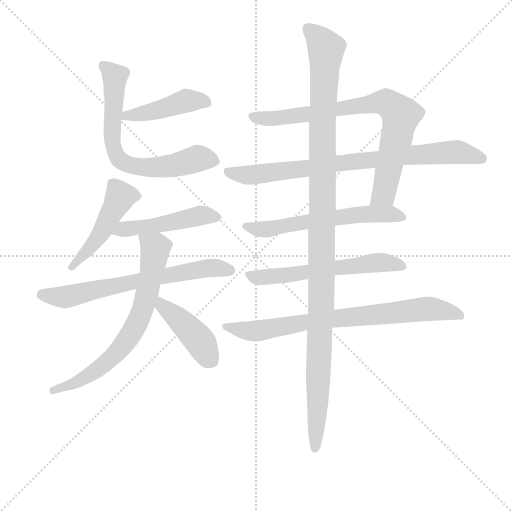
t = 0.00 s
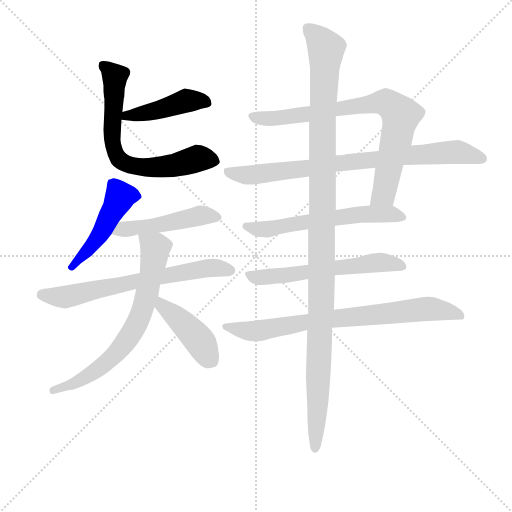
t = 2.06 s
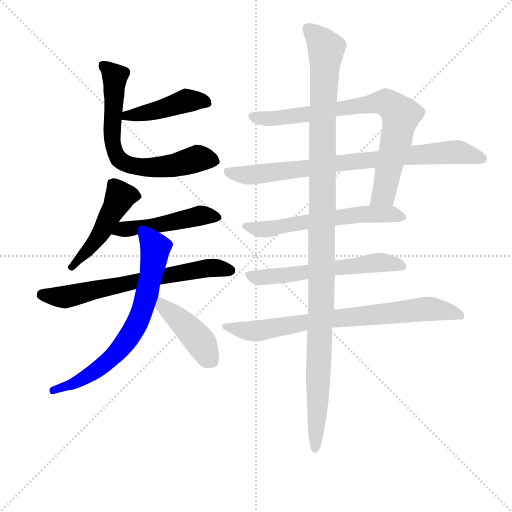
t = 4.12 s
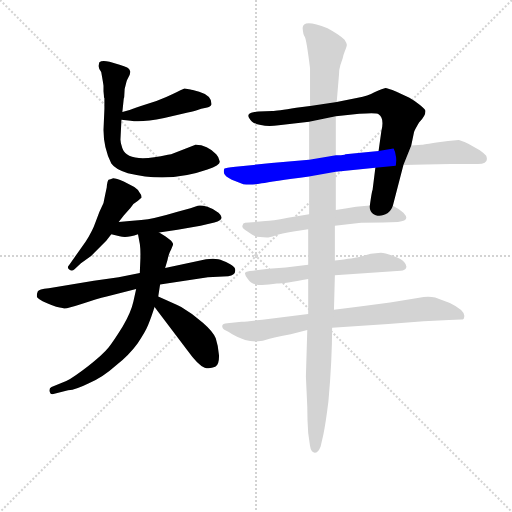
t = 6.18 s
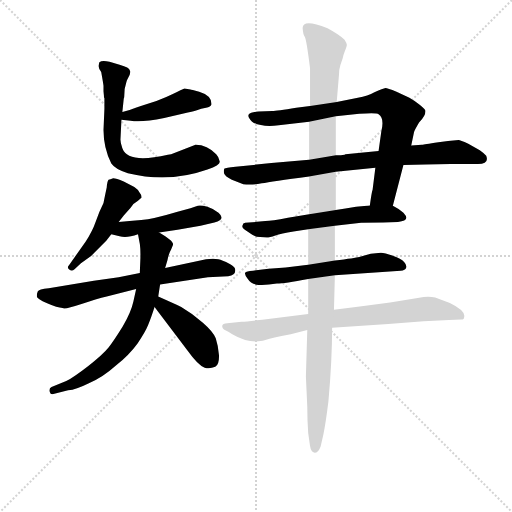
t = 8.24 s
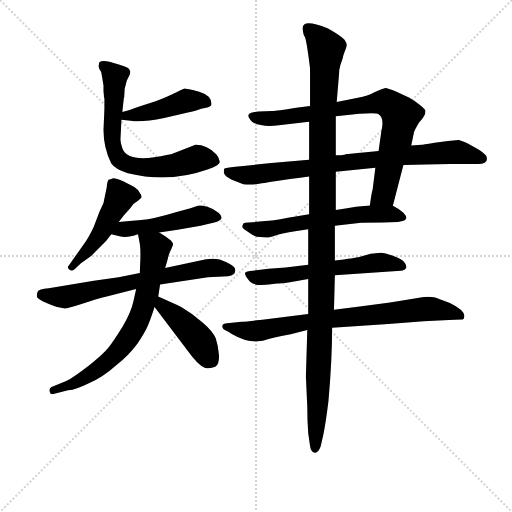
t = 10.30 s

The animated SVG that drew these frames (rendered in a browser with its animation timeline set to each time). Animation: 13 CSS @keyframes rules; one cycle of 10.30 s.

<svg version="1.1" viewBox="0 0 1024 1024" xmlns="http://www.w3.org/2000/svg">
  <g stroke="lightgray" stroke-dasharray="1,1" stroke-width="1" transform="scale(4, 4)">
    <line x1="0" y1="0" x2="256" y2="256"></line>
    <line x1="256" y1="0" x2="0" y2="256"></line>
    <line x1="128" y1="0" x2="128" y2="256"></line>
    <line x1="0" y1="128" x2="256" y2="128"></line>
  </g>
<g transform="scale(0.92, -0.92) translate(60, -900)">
   <style type="text/css">
    @keyframes keyframes0 {
      from {
       stroke: blue;
       stroke-dashoffset: 443;
       stroke-width: 128;
       }
       59% {
       animation-timing-function: step-end;
       stroke: blue;
       stroke-dashoffset: 0;
       stroke-width: 128;
       }
       to {
       stroke: black;
       stroke-width: 1024;
       }
       }
       #make-me-a-hanzi-animation-0 {
         animation: keyframes0 0.610514s both;
         animation-delay: 0.000000s;
         animation-timing-function: linear;
       }
    @keyframes keyframes1 {
      from {
       stroke: blue;
       stroke-dashoffset: 690;
       stroke-width: 128;
       }
       69% {
       animation-timing-function: step-end;
       stroke: blue;
       stroke-dashoffset: 0;
       stroke-width: 128;
       }
       to {
       stroke: black;
       stroke-width: 1024;
       }
       }
       #make-me-a-hanzi-animation-1 {
         animation: keyframes1 0.811523s both;
         animation-delay: 0.610514s;
         animation-timing-function: linear;
       }
    @keyframes keyframes2 {
      from {
       stroke: blue;
       stroke-dashoffset: 481;
       stroke-width: 128;
       }
       61% {
       animation-timing-function: step-end;
       stroke: blue;
       stroke-dashoffset: 0;
       stroke-width: 128;
       }
       to {
       stroke: black;
       stroke-width: 1024;
       }
       }
       #make-me-a-hanzi-animation-2 {
         animation: keyframes2 0.641439s both;
         animation-delay: 1.422038s;
         animation-timing-function: linear;
       }
    @keyframes keyframes3 {
      from {
       stroke: blue;
       stroke-dashoffset: 481;
       stroke-width: 128;
       }
       61% {
       animation-timing-function: step-end;
       stroke: blue;
       stroke-dashoffset: 0;
       stroke-width: 128;
       }
       to {
       stroke: black;
       stroke-width: 1024;
       }
       }
       #make-me-a-hanzi-animation-3 {
         animation: keyframes3 0.641439s both;
         animation-delay: 2.063477s;
         animation-timing-function: linear;
       }
    @keyframes keyframes4 {
      from {
       stroke: blue;
       stroke-dashoffset: 670;
       stroke-width: 128;
       }
       69% {
       animation-timing-function: step-end;
       stroke: blue;
       stroke-dashoffset: 0;
       stroke-width: 128;
       }
       to {
       stroke: black;
       stroke-width: 1024;
       }
       }
       #make-me-a-hanzi-animation-4 {
         animation: keyframes4 0.795247s both;
         animation-delay: 2.704915s;
         animation-timing-function: linear;
       }
    @keyframes keyframes5 {
      from {
       stroke: blue;
       stroke-dashoffset: 706;
       stroke-width: 128;
       }
       70% {
       animation-timing-function: step-end;
       stroke: blue;
       stroke-dashoffset: 0;
       stroke-width: 128;
       }
       to {
       stroke: black;
       stroke-width: 1024;
       }
       }
       #make-me-a-hanzi-animation-5 {
         animation: keyframes5 0.824544s both;
         animation-delay: 3.500163s;
         animation-timing-function: linear;
       }
    @keyframes keyframes6 {
      from {
       stroke: blue;
       stroke-dashoffset: 430;
       stroke-width: 128;
       }
       58% {
       animation-timing-function: step-end;
       stroke: blue;
       stroke-dashoffset: 0;
       stroke-width: 128;
       }
       to {
       stroke: black;
       stroke-width: 1024;
       }
       }
       #make-me-a-hanzi-animation-6 {
         animation: keyframes6 0.599935s both;
         animation-delay: 4.324707s;
         animation-timing-function: linear;
       }
    @keyframes keyframes7 {
      from {
       stroke: blue;
       stroke-dashoffset: 799;
       stroke-width: 128;
       }
       72% {
       animation-timing-function: step-end;
       stroke: blue;
       stroke-dashoffset: 0;
       stroke-width: 128;
       }
       to {
       stroke: black;
       stroke-width: 1024;
       }
       }
       #make-me-a-hanzi-animation-7 {
         animation: keyframes7 0.900228s both;
         animation-delay: 4.924642s;
         animation-timing-function: linear;
       }
    @keyframes keyframes8 {
      from {
       stroke: blue;
       stroke-dashoffset: 813;
       stroke-width: 128;
       }
       73% {
       animation-timing-function: step-end;
       stroke: blue;
       stroke-dashoffset: 0;
       stroke-width: 128;
       }
       to {
       stroke: black;
       stroke-width: 1024;
       }
       }
       #make-me-a-hanzi-animation-8 {
         animation: keyframes8 0.911621s both;
         animation-delay: 5.824870s;
         animation-timing-function: linear;
       }
    @keyframes keyframes9 {
      from {
       stroke: blue;
       stroke-dashoffset: 597;
       stroke-width: 128;
       }
       66% {
       animation-timing-function: step-end;
       stroke: blue;
       stroke-dashoffset: 0;
       stroke-width: 128;
       }
       to {
       stroke: black;
       stroke-width: 1024;
       }
       }
       #make-me-a-hanzi-animation-9 {
         animation: keyframes9 0.735840s both;
         animation-delay: 6.736491s;
         animation-timing-function: linear;
       }
    @keyframes keyframes10 {
      from {
       stroke: blue;
       stroke-dashoffset: 593;
       stroke-width: 128;
       }
       66% {
       animation-timing-function: step-end;
       stroke: blue;
       stroke-dashoffset: 0;
       stroke-width: 128;
       }
       to {
       stroke: black;
       stroke-width: 1024;
       }
       }
       #make-me-a-hanzi-animation-10 {
         animation: keyframes10 0.732585s both;
         animation-delay: 7.472331s;
         animation-timing-function: linear;
       }
    @keyframes keyframes11 {
      from {
       stroke: blue;
       stroke-dashoffset: 772;
       stroke-width: 128;
       }
       72% {
       animation-timing-function: step-end;
       stroke: blue;
       stroke-dashoffset: 0;
       stroke-width: 128;
       }
       to {
       stroke: black;
       stroke-width: 1024;
       }
       }
       #make-me-a-hanzi-animation-11 {
         animation: keyframes11 0.878255s both;
         animation-delay: 8.204915s;
         animation-timing-function: linear;
       }
    @keyframes keyframes12 {
      from {
       stroke: blue;
       stroke-dashoffset: 1189;
       stroke-width: 128;
       }
       79% {
       animation-timing-function: step-end;
       stroke: blue;
       stroke-dashoffset: 0;
       stroke-width: 128;
       }
       to {
       stroke: black;
       stroke-width: 1024;
       }
       }
       #make-me-a-hanzi-animation-12 {
         animation: keyframes12 1.217611s both;
         animation-delay: 9.083171s;
         animation-timing-function: linear;
       }
</style>
<path d="M 204.0 639.5 L 224.0 637.5 Q 248.0 633.5 297.0 643.5 L 339.0 653.5 Q 359.0 657.5 368.0 660.5 Q 377.0 663.5 388.0 665.5 Q 398.0 667.5 400.0 673.5 Q 400.0 692.5 373.0 700.5 Q 355.0 705.5 354.0 705.5 L 341.0 707.5 Q 335.0 705.5 318.0 696.5 Q 300.0 687.5 280.0 680.5 L 258.0 673.5 Q 246.0 669.5 235.0 665.5 Q 224.0 660.5 206.0 656.5 C 177.0 649.5 174.0 642.5 204.0 639.5 Z" fill="lightgray"></path> 
<path d="M 211.0 706.5 Q 215.0 722.5 216.0 725.5 L 222.0 737.5 Q 224.0 745.5 222.0 747.5 Q 222.0 753.5 200.0 759.5 L 178.0 765.5 Q 162.0 769.5 156.0 764.5 L 154.0 756.5 Q 155.0 749.5 160.0 743.5 Q 164.0 721.5 165.0 713.5 L 165.0 701.5 L 166.0 691.5 L 166.0 688.5 L 167.0 686.5 L 167.0 663.5 L 165.0 617.5 Q 165.0 578.5 182.0 544.5 Q 191.0 531.5 218.0 523.5 Q 307.0 501.5 391.0 531.5 Q 418.0 540.5 418.0 548.5 Q 416.0 558.5 410.0 564.5 Q 391.0 585.5 365.0 585.5 L 312.0 564.5 Q 311.0 564.5 305.0 563.5 Q 218.0 543.5 206.0 577.5 Q 201.0 591.5 202.0 599.5 L 204.0 639.5 L 206.0 656.5 L 209.0 685.5 L 210.0 688.5 L 211.0 706.5 Z" fill="lightgray"></path> 
<path d="M 198.0 417.5 L 209.0 431.5 L 224.0 448.5 Q 229.0 457.5 240.0 463.5 Q 242.0 465.5 248.0 470.5 Q 248.0 476.5 244.0 480.5 Q 240.0 488.5 232.0 493.5 L 209.0 505.5 Q 189.0 513.5 184.5 512.0 Q 180.0 510.5 176.0 509.5 Q 173.0 506.5 172.0 492.5 Q 166.0 464.5 165.0 458.5 Q 155.0 438.5 148.0 418.0 Q 141.0 397.5 126.0 374.5 L 90.0 323.5 Q 85.0 318.5 90.5 314.0 Q 96.0 309.5 102.0 314.5 L 116.0 327.5 L 138.0 343.5 L 171.0 376.5 L 182.0 390.5 L 198.0 417.5 Z" fill="lightgray"></path> 
<path d="M 354.0 447.5 L 326.0 439.5 Q 273.0 423.5 247.0 421.5 Q 221.0 419.5 198.0 417.5 C 168.0 414.5 153.0 397.5 182.0 390.5 L 200.0 386.5 Q 214.0 381.5 240.0 390.5 L 286.0 394.5 L 326.0 400.5 L 376.0 409.5 L 406.0 416.5 Q 432.0 422.5 415.0 437.5 Q 406.0 445.5 391.0 450.5 Q 375.0 454.5 370.0 452.5 L 354.0 447.5 Z" fill="lightgray"></path> 
<path d="M 244.0 306.5 L 198.0 297.5 L 144.0 289.5 L 46.0 273.5 Q 24.0 271.5 22.0 266.5 Q 20.0 261.5 20.0 256.0 Q 20.0 250.5 42.5 240.5 Q 65.0 230.5 76.0 230.5 Q 80.0 226.5 115.5 238.5 Q 151.0 250.5 172.0 255.5 L 236.0 271.5 L 288.0 281.5 L 392.0 297.5 L 436.0 299.5 Q 454.0 301.5 451.0 315.5 Q 450.0 319.5 440.5 325.5 Q 431.0 331.5 423.0 333.5 Q 413.0 339.5 388.0 336.5 L 299.0 317.5 L 244.0 306.5 Z" fill="lightgray"></path> 
<path d="M 240.0 390.5 L 244.0 369.5 Q 246.0 355.5 245.0 332.5 Q 244.0 309.5 244.0 306.5 L 236.0 271.5 L 230.0 244.5 Q 225.0 221.5 207.0 190.5 Q 188.0 159.5 176.0 144.5 Q 163.0 128.5 132.0 104.5 Q 101.0 80.5 84.0 71.5 L 52.0 58.5 Q 46.0 55.5 48.0 48.5 Q 50.0 41.5 56.0 43.5 L 88.0 51.5 Q 106.0 53.5 132.0 66.5 Q 162.0 78.5 192.0 105.5 Q 221.0 128.5 239.0 153.5 Q 256.0 178.5 262.0 193.5 Q 268.0 207.5 276.0 232.5 L 284.0 255.5 L 288.0 281.5 L 299.0 317.5 L 304.0 334.5 Q 307.0 349.5 312.0 357.5 L 316.0 367.5 Q 319.0 375.5 286.0 394.5 C 260.0 410.5 234.0 419.5 240.0 390.5 Z" fill="lightgray"></path> 
<path d="M 276.0 232.5 L 348.0 137.5 Q 371.0 105.5 385.0 100.5 Q 396.0 97.5 408.0 102.5 Q 417.0 107.5 416.0 128.5 Q 414.0 149.5 409.0 164.5 Q 404.0 178.5 381.0 198.5 Q 358.0 218.5 334.0 232.5 L 324.0 237.5 L 284.0 255.5 C 257.0 267.5 258.0 256.5 276.0 232.5 Z" fill="lightgray"></path> 
<path d="M 794.0 452.5 L 817.0 541.5 L 834.0 583.5 L 840.0 612.5 Q 841.0 616.5 851.0 633.5 Q 865.0 647.5 865.0 658.5 Q 865.0 661.5 853.0 671.5 Q 841.0 681.5 830.0 687.5 L 802.0 700.5 Q 782.0 708.5 778.0 708.5 Q 773.0 707.5 754.0 699.5 Q 740.0 691.5 718.0 687.5 L 672.0 678.5 L 614.0 669.5 L 584.0 665.5 Q 541.0 658.5 532.0 658.5 L 502.0 657.5 Q 484.0 655.5 481.0 651.5 Q 477.0 646.5 488.0 635.5 Q 507.0 622.5 546.0 627.5 L 612.0 635.5 L 670.0 647.5 L 721.0 652.5 Q 759.0 655.5 763.0 651.5 Q 776.0 643.5 769.0 614.5 L 763.0 571.5 L 756.0 535.5 L 750.0 487.5 Q 748.0 482.5 744.0 453.5 C 740.0 423.5 786.0 423.5 794.0 452.5 Z" fill="lightgray"></path> 
<path d="M 817.0 541.5 L 865.0 542.5 L 920.0 543.5 L 979.0 543.5 Q 1004.0 543.5 997.0 561.5 Q 989.0 569.5 983.0 573.5 L 958.0 587.5 Q 940.0 595.5 937.0 595.5 L 914.0 593.5 L 893.0 590.5 Q 860.0 585.5 859.0 585.5 L 857.0 585.5 L 834.0 583.5 L 763.0 571.5 L 691.0 564.5 L 689.0 563.5 L 681.0 562.5 L 670.0 562.5 L 612.0 552.5 L 530.0 545.5 L 452.0 537.5 Q 430.0 535.5 428.0 533.5 Q 426.0 531.5 427.0 523.5 Q 429.0 516.5 444.0 509.5 L 469.0 499.5 Q 488.0 497.5 509.0 501.5 Q 530.0 505.5 612.0 516.5 L 670.0 526.5 L 756.0 535.5 L 817.0 541.5 Z" fill="lightgray"></path> 
<path d="M 668.0 409.5 L 725.0 415.5 L 773.0 416.5 L 805.0 417.5 Q 834.0 419.5 817.0 437.5 Q 808.0 445.5 794.0 452.5 L 744.0 453.5 L 714.0 450.5 L 691.0 446.5 L 670.0 443.5 L 612.0 434.5 L 566.0 426.5 Q 530.0 419.5 517.0 419.5 L 473.0 415.5 Q 468.0 415.5 467.0 409.5 Q 465.0 403.5 478.0 396.5 Q 491.0 386.5 498.0 385.5 L 520.0 383.5 Q 526.0 383.5 538.5 388.0 Q 551.0 392.5 578.0 396.5 L 610.0 401.5 L 668.0 409.5 Z" fill="lightgray"></path> 
<path d="M 668.0 301.5 L 811.0 311.5 Q 821.0 312.5 823.0 318.0 Q 825.0 323.5 818.5 330.5 Q 812.0 337.5 794.0 344.0 Q 776.0 350.5 768.0 350.5 L 746.0 348.5 L 721.0 341.5 Q 712.0 339.5 668.0 333.5 L 610.0 324.5 L 561.0 318.5 L 524.0 315.5 L 490.0 311.5 Q 475.0 310.5 473.0 307.0 Q 471.0 303.5 478.0 294.5 Q 486.0 281.5 502.5 280.5 Q 519.0 279.5 542.0 283.5 Q 558.0 283.5 610.0 293.5 L 668.0 301.5 Z" fill="lightgray"></path> 
<path d="M 610.0 217.5 L 532.0 207.5 Q 481.0 201.5 465.0 200.5 L 434.0 197.5 Q 424.0 197.5 423.0 191.5 Q 423.0 185.5 430.0 182.0 Q 437.0 178.5 445.0 173.5 Q 487.0 148.5 526.0 163.5 Q 535.0 166.5 552.0 169.5 L 572.0 173.5 L 608.0 182.5 L 662.0 187.5 L 784.0 195.5 L 861.0 201.5 L 916.0 204.5 L 943.0 205.5 Q 949.0 205.5 949.0 210.5 Q 953.0 224.5 918.0 241.5 L 886.0 253.5 Q 876.0 255.5 861.0 254.5 L 838.0 250.5 L 788.0 242.5 L 722.0 233.5 L 666.0 226.5 L 610.0 217.5 Z" fill="lightgray"></path> 
<path d="M 610.0 293.5 L 610.0 217.5 L 608.0 182.5 L 605.0 81.5 L 608.0 15.5 Q 608.0 -13.5 610.0 -41.5 L 614.0 -69.5 Q 616.0 -82.5 624.0 -84.5 Q 632.0 -84.5 637.0 -70.5 L 643.0 -44.5 Q 648.0 -20.5 654.0 27.5 Q 662.0 117.5 662.0 187.5 L 666.0 226.5 L 668.0 301.5 L 668.0 333.5 L 668.0 409.5 L 670.0 443.5 L 670.0 526.5 L 670.0 562.5 L 670.0 647.5 L 672.0 678.5 L 677.0 738.5 Q 677.0 748.5 680.0 758.5 L 685.0 773.5 Q 686.0 779.5 690.0 789.5 Q 694.0 799.5 694.0 802.5 Q 694.0 805.5 689.0 813.5 Q 678.0 824.5 652.0 838.5 Q 596.0 860.5 598.0 837.5 Q 599.0 824.5 602.5 820.0 Q 606.0 815.5 614.0 751.5 L 614.0 669.5 L 612.0 635.5 L 612.0 552.5 L 612.0 516.5 L 612.0 434.5 L 610.0 401.5 L 610.0 324.5 L 610.0 293.5 Z" fill="lightgray"></path> 
      <clipPath id="make-me-a-hanzi-clip-0">
      <path d="M 204.0 639.5 L 224.0 637.5 Q 248.0 633.5 297.0 643.5 L 339.0 653.5 Q 359.0 657.5 368.0 660.5 Q 377.0 663.5 388.0 665.5 Q 398.0 667.5 400.0 673.5 Q 400.0 692.5 373.0 700.5 Q 355.0 705.5 354.0 705.5 L 341.0 707.5 Q 335.0 705.5 318.0 696.5 Q 300.0 687.5 280.0 680.5 L 258.0 673.5 Q 246.0 669.5 235.0 665.5 Q 224.0 660.5 206.0 656.5 C 177.0 649.5 174.0 642.5 204.0 639.5 Z" fill="lightgray"></path>
      </clipPath>
      <path clip-path="url(#make-me-a-hanzi-clip-0)" d="M 209.0 643.5 L 217.0 650.5 L 268.0 656.5 L 351.0 681.5 L 389.0 676.5 " fill="none" id="make-me-a-hanzi-animation-0" stroke-dasharray="315 630" stroke-linecap="round"></path>

      <clipPath id="make-me-a-hanzi-clip-1">
      <path d="M 211.0 706.5 Q 215.0 722.5 216.0 725.5 L 222.0 737.5 Q 224.0 745.5 222.0 747.5 Q 222.0 753.5 200.0 759.5 L 178.0 765.5 Q 162.0 769.5 156.0 764.5 L 154.0 756.5 Q 155.0 749.5 160.0 743.5 Q 164.0 721.5 165.0 713.5 L 165.0 701.5 L 166.0 691.5 L 166.0 688.5 L 167.0 686.5 L 167.0 663.5 L 165.0 617.5 Q 165.0 578.5 182.0 544.5 Q 191.0 531.5 218.0 523.5 Q 307.0 501.5 391.0 531.5 Q 418.0 540.5 418.0 548.5 Q 416.0 558.5 410.0 564.5 Q 391.0 585.5 365.0 585.5 L 312.0 564.5 Q 311.0 564.5 305.0 563.5 Q 218.0 543.5 206.0 577.5 Q 201.0 591.5 202.0 599.5 L 204.0 639.5 L 206.0 656.5 L 209.0 685.5 L 210.0 688.5 L 211.0 706.5 Z" fill="lightgray"></path>
      </clipPath>
      <path clip-path="url(#make-me-a-hanzi-clip-1)" d="M 163.0 758.5 L 190.0 729.5 L 184.0 607.5 L 189.0 570.5 L 199.0 553.5 L 230.0 538.5 L 260.0 535.5 L 319.0 539.5 L 369.0 555.5 L 408.0 550.5 " fill="none" id="make-me-a-hanzi-animation-1" stroke-dasharray="562 1124" stroke-linecap="round"></path>

      <clipPath id="make-me-a-hanzi-clip-2">
      <path d="M 198.0 417.5 L 209.0 431.5 L 224.0 448.5 Q 229.0 457.5 240.0 463.5 Q 242.0 465.5 248.0 470.5 Q 248.0 476.5 244.0 480.5 Q 240.0 488.5 232.0 493.5 L 209.0 505.5 Q 189.0 513.5 184.5 512.0 Q 180.0 510.5 176.0 509.5 Q 173.0 506.5 172.0 492.5 Q 166.0 464.5 165.0 458.5 Q 155.0 438.5 148.0 418.0 Q 141.0 397.5 126.0 374.5 L 90.0 323.5 Q 85.0 318.5 90.5 314.0 Q 96.0 309.5 102.0 314.5 L 116.0 327.5 L 138.0 343.5 L 171.0 376.5 L 182.0 390.5 L 198.0 417.5 Z" fill="lightgray"></path>
      </clipPath>
      <path clip-path="url(#make-me-a-hanzi-clip-2)" d="M 239.0 472.5 L 201.0 472.5 L 152.0 382.5 L 96.0 319.5 " fill="none" id="make-me-a-hanzi-animation-2" stroke-dasharray="353 706" stroke-linecap="round"></path>

      <clipPath id="make-me-a-hanzi-clip-3">
      <path d="M 354.0 447.5 L 326.0 439.5 Q 273.0 423.5 247.0 421.5 Q 221.0 419.5 198.0 417.5 C 168.0 414.5 153.0 397.5 182.0 390.5 L 200.0 386.5 Q 214.0 381.5 240.0 390.5 L 286.0 394.5 L 326.0 400.5 L 376.0 409.5 L 406.0 416.5 Q 432.0 422.5 415.0 437.5 Q 406.0 445.5 391.0 450.5 Q 375.0 454.5 370.0 452.5 L 354.0 447.5 Z" fill="lightgray"></path>
      </clipPath>
      <path clip-path="url(#make-me-a-hanzi-clip-3)" d="M 188.0 396.5 L 379.0 431.5 L 410.0 427.5 " fill="none" id="make-me-a-hanzi-animation-3" stroke-dasharray="353 706" stroke-linecap="round"></path>

      <clipPath id="make-me-a-hanzi-clip-4">
      <path d="M 244.0 306.5 L 198.0 297.5 L 144.0 289.5 L 46.0 273.5 Q 24.0 271.5 22.0 266.5 Q 20.0 261.5 20.0 256.0 Q 20.0 250.5 42.5 240.5 Q 65.0 230.5 76.0 230.5 Q 80.0 226.5 115.5 238.5 Q 151.0 250.5 172.0 255.5 L 236.0 271.5 L 288.0 281.5 L 392.0 297.5 L 436.0 299.5 Q 454.0 301.5 451.0 315.5 Q 450.0 319.5 440.5 325.5 Q 431.0 331.5 423.0 333.5 Q 413.0 339.5 388.0 336.5 L 299.0 317.5 L 244.0 306.5 Z" fill="lightgray"></path>
      </clipPath>
      <path clip-path="url(#make-me-a-hanzi-clip-4)" d="M 31.0 259.5 L 83.0 254.5 L 397.0 317.5 L 438.0 312.5 " fill="none" id="make-me-a-hanzi-animation-4" stroke-dasharray="542 1084" stroke-linecap="round"></path>

      <clipPath id="make-me-a-hanzi-clip-5">
      <path d="M 240.0 390.5 L 244.0 369.5 Q 246.0 355.5 245.0 332.5 Q 244.0 309.5 244.0 306.5 L 236.0 271.5 L 230.0 244.5 Q 225.0 221.5 207.0 190.5 Q 188.0 159.5 176.0 144.5 Q 163.0 128.5 132.0 104.5 Q 101.0 80.5 84.0 71.5 L 52.0 58.5 Q 46.0 55.5 48.0 48.5 Q 50.0 41.5 56.0 43.5 L 88.0 51.5 Q 106.0 53.5 132.0 66.5 Q 162.0 78.5 192.0 105.5 Q 221.0 128.5 239.0 153.5 Q 256.0 178.5 262.0 193.5 Q 268.0 207.5 276.0 232.5 L 284.0 255.5 L 288.0 281.5 L 299.0 317.5 L 304.0 334.5 Q 307.0 349.5 312.0 357.5 L 316.0 367.5 Q 319.0 375.5 286.0 394.5 C 260.0 410.5 234.0 419.5 240.0 390.5 Z" fill="lightgray"></path>
      </clipPath>
      <path clip-path="url(#make-me-a-hanzi-clip-5)" d="M 248.0 386.5 L 278.0 361.5 L 261.0 265.5 L 238.0 197.5 L 203.0 143.5 L 163.0 105.5 L 104.0 67.5 L 55.0 51.5 " fill="none" id="make-me-a-hanzi-animation-5" stroke-dasharray="578 1156" stroke-linecap="round"></path>

      <clipPath id="make-me-a-hanzi-clip-6">
      <path d="M 276.0 232.5 L 348.0 137.5 Q 371.0 105.5 385.0 100.5 Q 396.0 97.5 408.0 102.5 Q 417.0 107.5 416.0 128.5 Q 414.0 149.5 409.0 164.5 Q 404.0 178.5 381.0 198.5 Q 358.0 218.5 334.0 232.5 L 324.0 237.5 L 284.0 255.5 C 257.0 267.5 258.0 256.5 276.0 232.5 Z" fill="lightgray"></path>
      </clipPath>
      <path clip-path="url(#make-me-a-hanzi-clip-6)" d="M 288.0 247.5 L 293.0 234.5 L 366.0 169.5 L 398.0 116.5 " fill="none" id="make-me-a-hanzi-animation-6" stroke-dasharray="302 604" stroke-linecap="round"></path>

      <clipPath id="make-me-a-hanzi-clip-7">
      <path d="M 794.0 452.5 L 817.0 541.5 L 834.0 583.5 L 840.0 612.5 Q 841.0 616.5 851.0 633.5 Q 865.0 647.5 865.0 658.5 Q 865.0 661.5 853.0 671.5 Q 841.0 681.5 830.0 687.5 L 802.0 700.5 Q 782.0 708.5 778.0 708.5 Q 773.0 707.5 754.0 699.5 Q 740.0 691.5 718.0 687.5 L 672.0 678.5 L 614.0 669.5 L 584.0 665.5 Q 541.0 658.5 532.0 658.5 L 502.0 657.5 Q 484.0 655.5 481.0 651.5 Q 477.0 646.5 488.0 635.5 Q 507.0 622.5 546.0 627.5 L 612.0 635.5 L 670.0 647.5 L 721.0 652.5 Q 759.0 655.5 763.0 651.5 Q 776.0 643.5 769.0 614.5 L 763.0 571.5 L 756.0 535.5 L 750.0 487.5 Q 748.0 482.5 744.0 453.5 C 740.0 423.5 786.0 423.5 794.0 452.5 Z" fill="lightgray"></path>
      </clipPath>
      <path clip-path="url(#make-me-a-hanzi-clip-7)" d="M 487.0 648.5 L 536.0 641.5 L 744.0 674.5 L 784.0 675.5 L 812.0 649.5 L 774.0 478.5 L 750.0 461.5 " fill="none" id="make-me-a-hanzi-animation-7" stroke-dasharray="671 1342" stroke-linecap="round"></path>

      <clipPath id="make-me-a-hanzi-clip-8">
      <path d="M 817.0 541.5 L 865.0 542.5 L 920.0 543.5 L 979.0 543.5 Q 1004.0 543.5 997.0 561.5 Q 989.0 569.5 983.0 573.5 L 958.0 587.5 Q 940.0 595.5 937.0 595.5 L 914.0 593.5 L 893.0 590.5 Q 860.0 585.5 859.0 585.5 L 857.0 585.5 L 834.0 583.5 L 763.0 571.5 L 691.0 564.5 L 689.0 563.5 L 681.0 562.5 L 670.0 562.5 L 612.0 552.5 L 530.0 545.5 L 452.0 537.5 Q 430.0 535.5 428.0 533.5 Q 426.0 531.5 427.0 523.5 Q 429.0 516.5 444.0 509.5 L 469.0 499.5 Q 488.0 497.5 509.0 501.5 Q 530.0 505.5 612.0 516.5 L 670.0 526.5 L 756.0 535.5 L 817.0 541.5 Z" fill="lightgray"></path>
      </clipPath>
      <path clip-path="url(#make-me-a-hanzi-clip-8)" d="M 433.0 527.5 L 488.0 519.5 L 666.0 544.5 L 922.0 569.5 L 985.0 555.5 " fill="none" id="make-me-a-hanzi-animation-8" stroke-dasharray="685 1370" stroke-linecap="round"></path>

      <clipPath id="make-me-a-hanzi-clip-9">
      <path d="M 668.0 409.5 L 725.0 415.5 L 773.0 416.5 L 805.0 417.5 Q 834.0 419.5 817.0 437.5 Q 808.0 445.5 794.0 452.5 L 744.0 453.5 L 714.0 450.5 L 691.0 446.5 L 670.0 443.5 L 612.0 434.5 L 566.0 426.5 Q 530.0 419.5 517.0 419.5 L 473.0 415.5 Q 468.0 415.5 467.0 409.5 Q 465.0 403.5 478.0 396.5 Q 491.0 386.5 498.0 385.5 L 520.0 383.5 Q 526.0 383.5 538.5 388.0 Q 551.0 392.5 578.0 396.5 L 610.0 401.5 L 668.0 409.5 Z" fill="lightgray"></path>
      </clipPath>
      <path clip-path="url(#make-me-a-hanzi-clip-9)" d="M 474.0 408.5 L 521.0 401.5 L 738.0 435.5 L 787.0 435.5 L 811.0 427.5 " fill="none" id="make-me-a-hanzi-animation-9" stroke-dasharray="469 938" stroke-linecap="round"></path>

      <clipPath id="make-me-a-hanzi-clip-10">
      <path d="M 668.0 301.5 L 811.0 311.5 Q 821.0 312.5 823.0 318.0 Q 825.0 323.5 818.5 330.5 Q 812.0 337.5 794.0 344.0 Q 776.0 350.5 768.0 350.5 L 746.0 348.5 L 721.0 341.5 Q 712.0 339.5 668.0 333.5 L 610.0 324.5 L 561.0 318.5 L 524.0 315.5 L 490.0 311.5 Q 475.0 310.5 473.0 307.0 Q 471.0 303.5 478.0 294.5 Q 486.0 281.5 502.5 280.5 Q 519.0 279.5 542.0 283.5 Q 558.0 283.5 610.0 293.5 L 668.0 301.5 Z" fill="lightgray"></path>
      </clipPath>
      <path clip-path="url(#make-me-a-hanzi-clip-10)" d="M 479.0 302.5 L 509.0 296.5 L 565.0 301.5 L 764.0 329.5 L 813.0 321.5 " fill="none" id="make-me-a-hanzi-animation-10" stroke-dasharray="465 930" stroke-linecap="round"></path>

      <clipPath id="make-me-a-hanzi-clip-11">
      <path d="M 610.0 217.5 L 532.0 207.5 Q 481.0 201.5 465.0 200.5 L 434.0 197.5 Q 424.0 197.5 423.0 191.5 Q 423.0 185.5 430.0 182.0 Q 437.0 178.5 445.0 173.5 Q 487.0 148.5 526.0 163.5 Q 535.0 166.5 552.0 169.5 L 572.0 173.5 L 608.0 182.5 L 662.0 187.5 L 784.0 195.5 L 861.0 201.5 L 916.0 204.5 L 943.0 205.5 Q 949.0 205.5 949.0 210.5 Q 953.0 224.5 918.0 241.5 L 886.0 253.5 Q 876.0 255.5 861.0 254.5 L 838.0 250.5 L 788.0 242.5 L 722.0 233.5 L 666.0 226.5 L 610.0 217.5 Z" fill="lightgray"></path>
      </clipPath>
      <path clip-path="url(#make-me-a-hanzi-clip-11)" d="M 431.0 190.5 L 492.0 180.5 L 604.0 200.5 L 860.0 228.5 L 920.0 222.5 L 941.0 214.5 " fill="none" id="make-me-a-hanzi-animation-11" stroke-dasharray="644 1288" stroke-linecap="round"></path>

      <clipPath id="make-me-a-hanzi-clip-12">
      <path d="M 610.0 293.5 L 610.0 217.5 L 608.0 182.5 L 605.0 81.5 L 608.0 15.5 Q 608.0 -13.5 610.0 -41.5 L 614.0 -69.5 Q 616.0 -82.5 624.0 -84.5 Q 632.0 -84.5 637.0 -70.5 L 643.0 -44.5 Q 648.0 -20.5 654.0 27.5 Q 662.0 117.5 662.0 187.5 L 666.0 226.5 L 668.0 301.5 L 668.0 333.5 L 668.0 409.5 L 670.0 443.5 L 670.0 526.5 L 670.0 562.5 L 670.0 647.5 L 672.0 678.5 L 677.0 738.5 Q 677.0 748.5 680.0 758.5 L 685.0 773.5 Q 686.0 779.5 690.0 789.5 Q 694.0 799.5 694.0 802.5 Q 694.0 805.5 689.0 813.5 Q 678.0 824.5 652.0 838.5 Q 596.0 860.5 598.0 837.5 Q 599.0 824.5 602.5 820.0 Q 606.0 815.5 614.0 751.5 L 614.0 669.5 L 612.0 635.5 L 612.0 552.5 L 612.0 516.5 L 612.0 434.5 L 610.0 401.5 L 610.0 324.5 L 610.0 293.5 Z" fill="lightgray"></path>
      </clipPath>
      <path clip-path="url(#make-me-a-hanzi-clip-12)" d="M 608.0 839.5 L 633.0 817.5 L 649.0 793.5 L 641.0 650.5 L 639.0 234.5 L 625.0 -76.5 " fill="none" id="make-me-a-hanzi-animation-12" stroke-dasharray="1061 2122" stroke-linecap="round"></path>

</g>
</svg>
